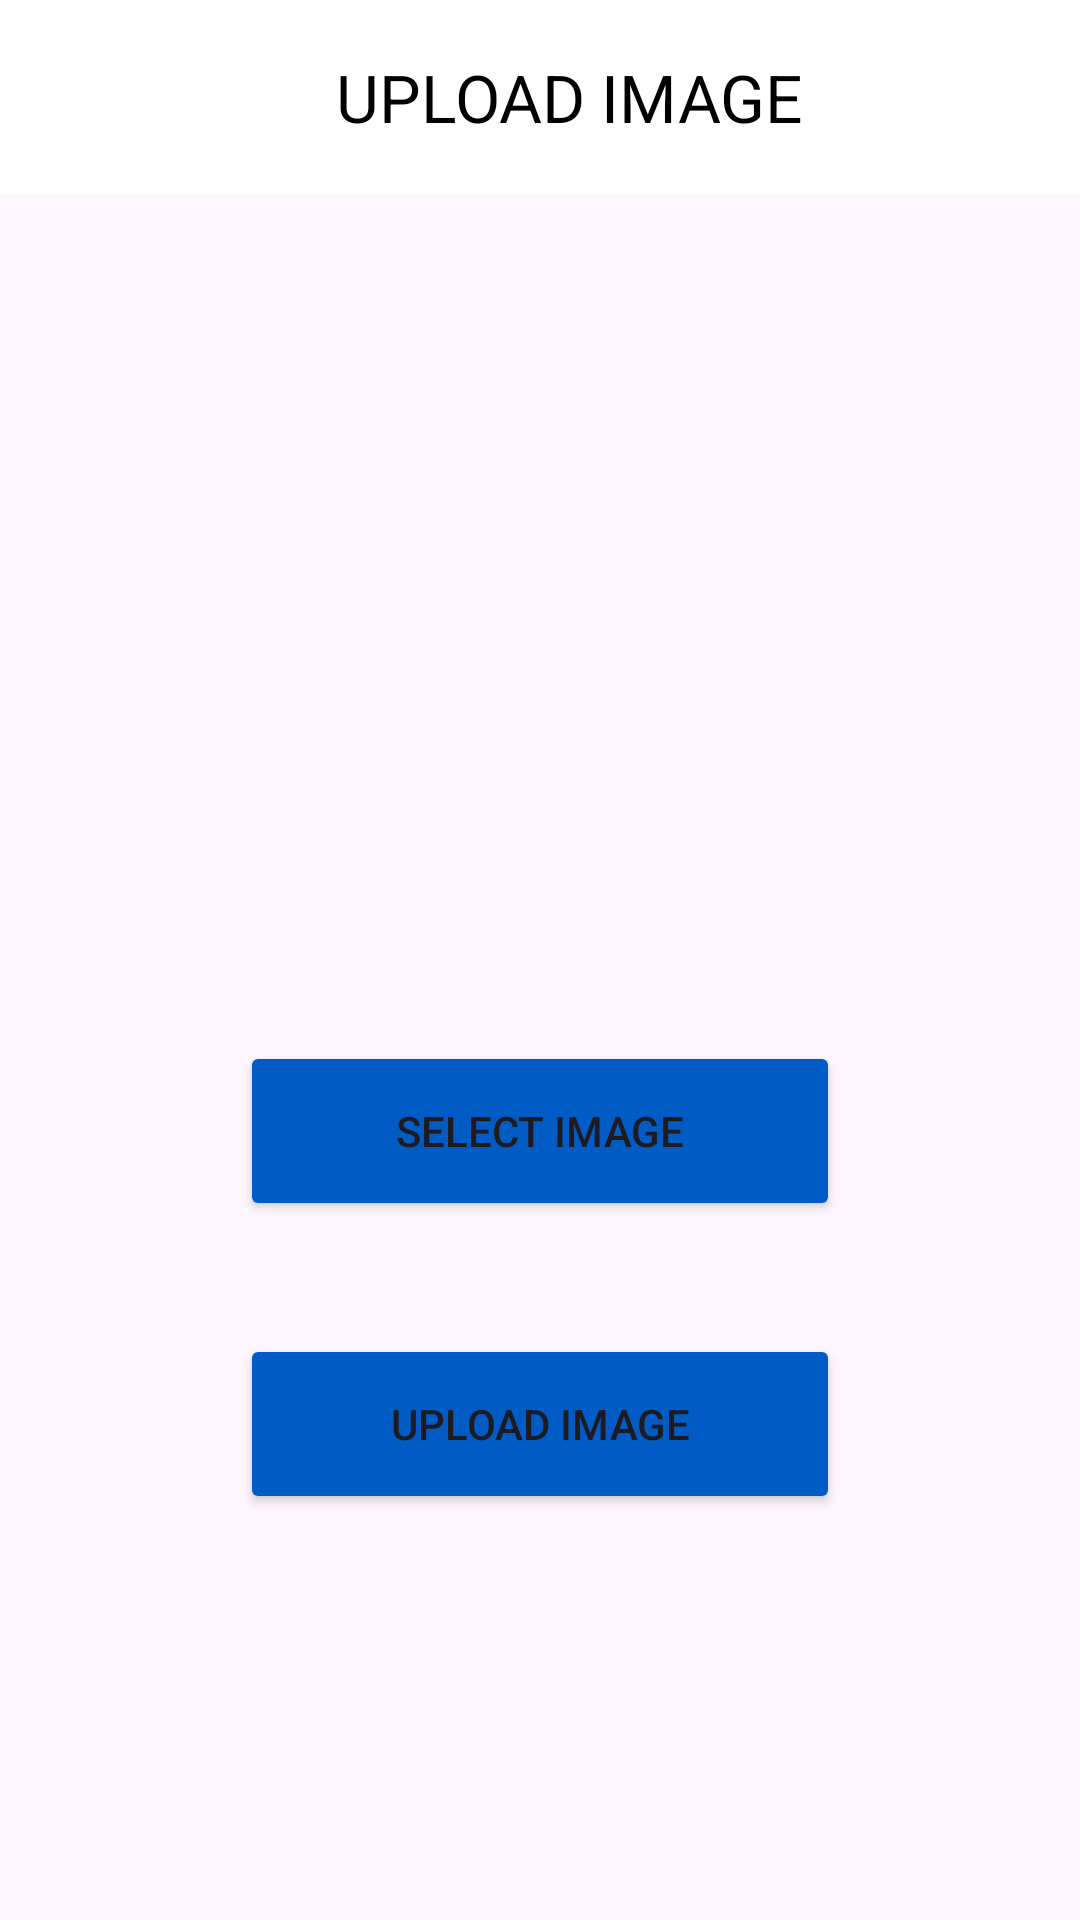

Write the Android layout XML for this screen, with the resource values it uses.
<!-- AndroidManifest.xml: application theme Theme.OnBoardingScreenApp -->
<!-- res/layout/activity_upload.xml -->
<?xml version="1.0" encoding="utf-8"?>
<androidx.constraintlayout.widget.ConstraintLayout xmlns:android="http://schemas.android.com/apk/res/android"
    xmlns:app="http://schemas.android.com/apk/res-auto"
    xmlns:tools="http://schemas.android.com/tools"
    android:layout_width="match_parent"
    android:layout_height="match_parent"
    tools:context=".UploadActivity"
    android:background="@drawable/back5">

    <androidx.appcompat.widget.Toolbar
        android:id="@+id/toolbar"
        android:layout_width="0dp"
        android:layout_height="65dp"

        android:background="#FFFFFF"
        android:titleTextColor="@color/white"
        app:layout_constraintEnd_toEndOf="parent"
        app:layout_constraintHorizontal_bias="1.0"
        app:layout_constraintStart_toStartOf="parent"
        app:layout_constraintTop_toTopOf="parent"
        app:title="                  UPLOAD IMAGE"
        app:titleTextColor="@color/black" />

    <Button
        android:id="@+id/btnLast"
        android:layout_width="50dp"
        android:layout_height="50dp"

        android:layout_marginStart="16dp"
        android:layout_marginTop="8dp"
        android:background="@drawable/arrowback"
        android:textColor="@color/black"
        app:layout_constraintStart_toStartOf="parent"
        app:layout_constraintTop_toTopOf="parent" />



    <ImageView
        android:id="@+id/imgView"
        android:layout_width="200dp"
        android:layout_height="200dp"

        android:layout_centerHorizontal="true"
        android:layout_marginTop="44dp"
        app:layout_constraintEnd_toEndOf="parent"
        app:layout_constraintHorizontal_bias="0.497"
        app:layout_constraintStart_toStartOf="parent"
        app:layout_constraintTop_toBottomOf="@+id/toolbar" />

    <Button
        android:id="@+id/selectBtn"
        android:layout_width="200dp"
        android:layout_height="60dp"
        android:layout_below="@id/imgView"
        android:layout_centerHorizontal="true"
        android:backgroundTint="#005bc5"
        android:text="@string/select_image"

        app:flow_horizontalAlign="center"
        app:layout_constraintBottom_toTopOf="@+id/captureBtn"
        app:layout_constraintEnd_toEndOf="parent"
        app:layout_constraintStart_toStartOf="parent"
        app:layout_constraintTop_toBottomOf="@+id/imgView" />

    <Button
        android:id="@+id/captureBtn"
        android:layout_width="200dp"
        android:layout_height="60dp"
        android:layout_below="@id/selectBtn"
        android:layout_centerHorizontal="true"
        android:backgroundTint="#005bc5"
        android:text="UPLOAD IMAGE"
        app:flow_horizontalAlign="center"
        app:layout_constraintBottom_toBottomOf="parent"
        app:layout_constraintEnd_toEndOf="parent"
        app:layout_constraintStart_toStartOf="parent"
        app:layout_constraintTop_toBottomOf="@+id/imgView" />


</androidx.constraintlayout.widget.ConstraintLayout>
<!-- resources referenced by this layout -->
<resources>
  <color name="black">#FF000000</color>
  <color name="white">#FFFFFFFF</color>
      //onboarding colors
  <string name="select_image">SELECT IMAGE</string>
  <style name="Theme.OnBoardingScreenApp" parent="Base.Theme.OnBoardingScreenApp" />
  <style name="Base.Theme.OnBoardingScreenApp" parent="Theme.Material3.DayNight.NoActionBar">
          
          
      </style>
</resources>
